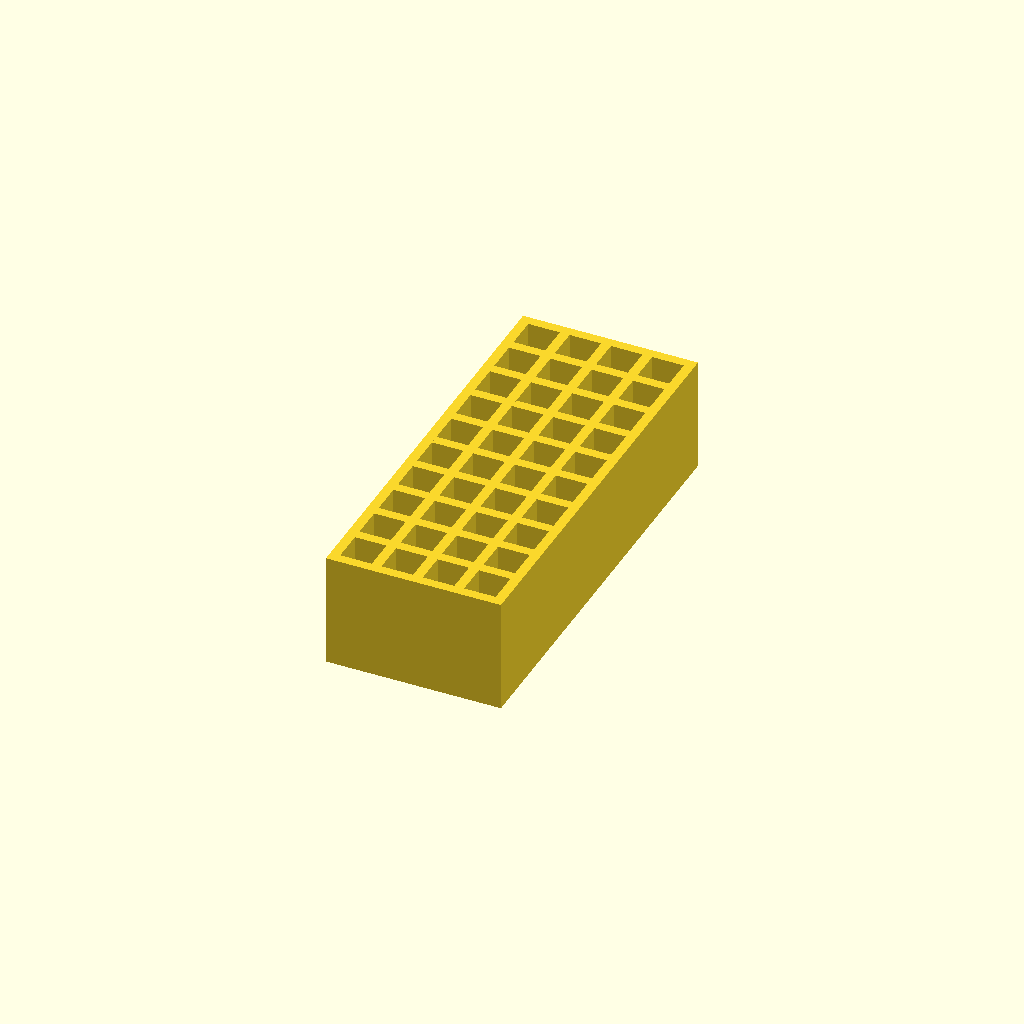
Cell 1: rendered with the file's own defaults.
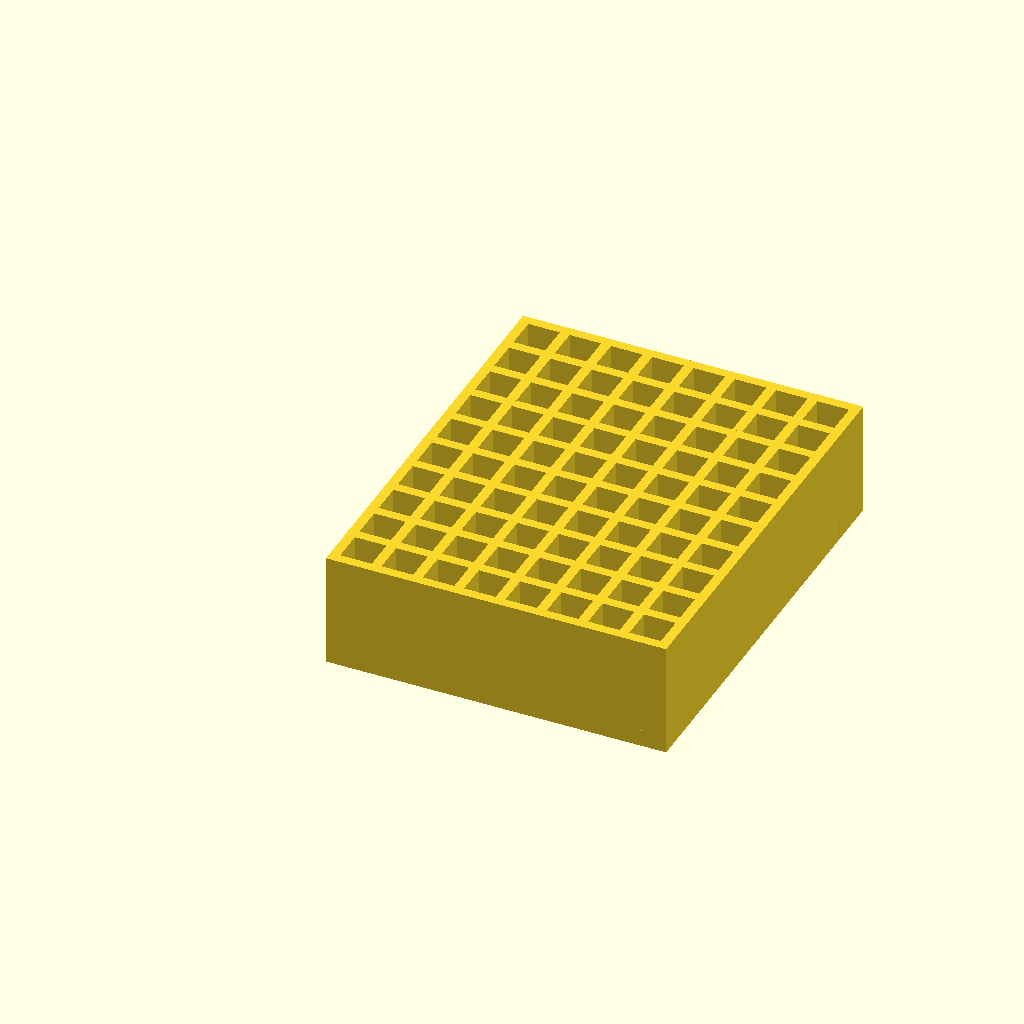
Cell 2: GRID_COLS = 8 (everything else at default).
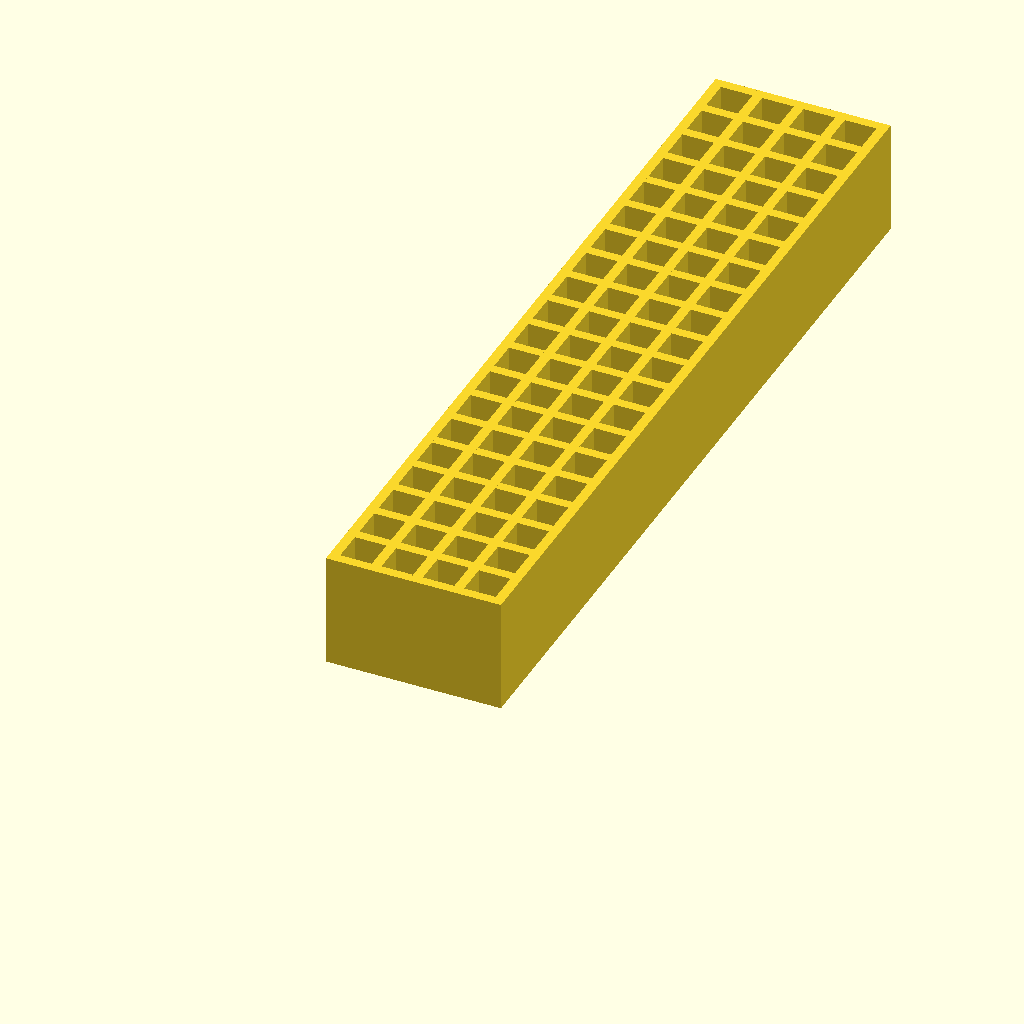
Cell 3: GRID_ROWS = 20 (everything else at default).
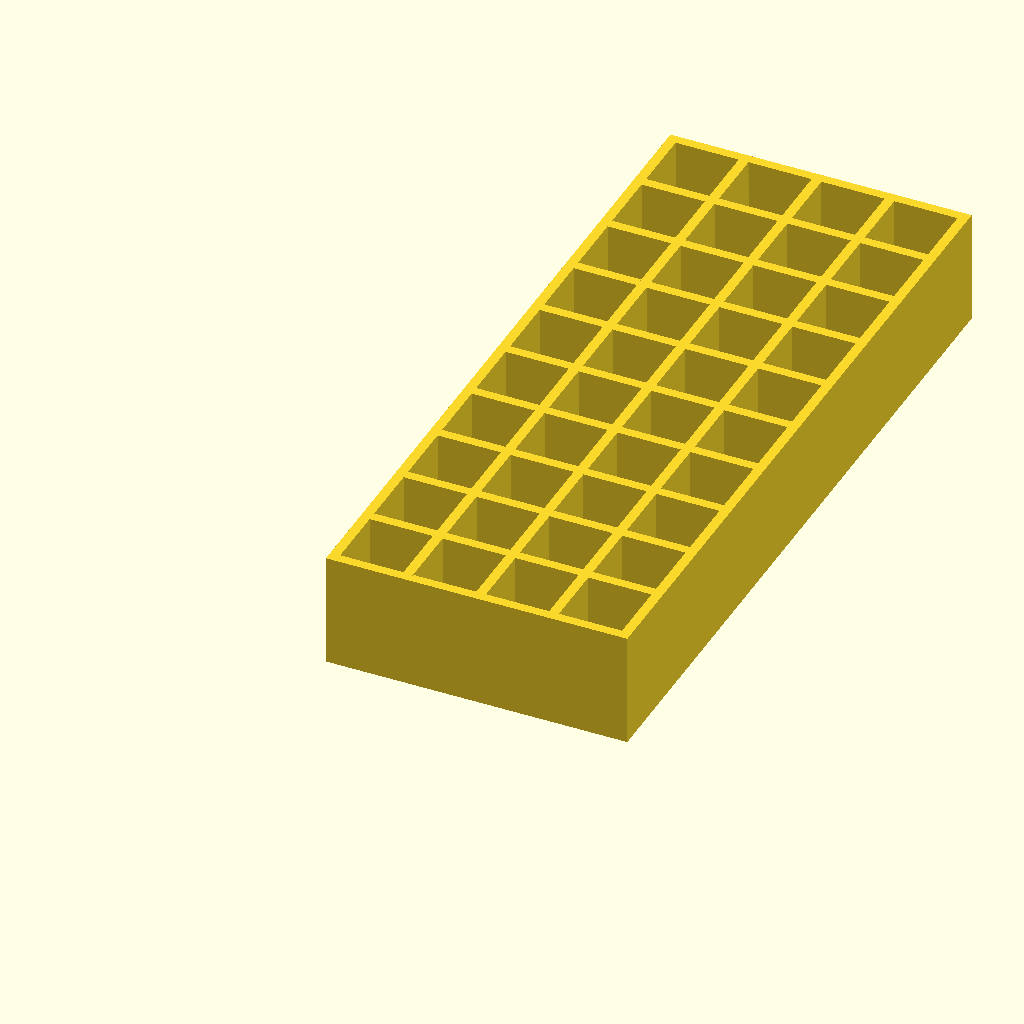
Cell 4: the same model with CELL_SIZE = 26.
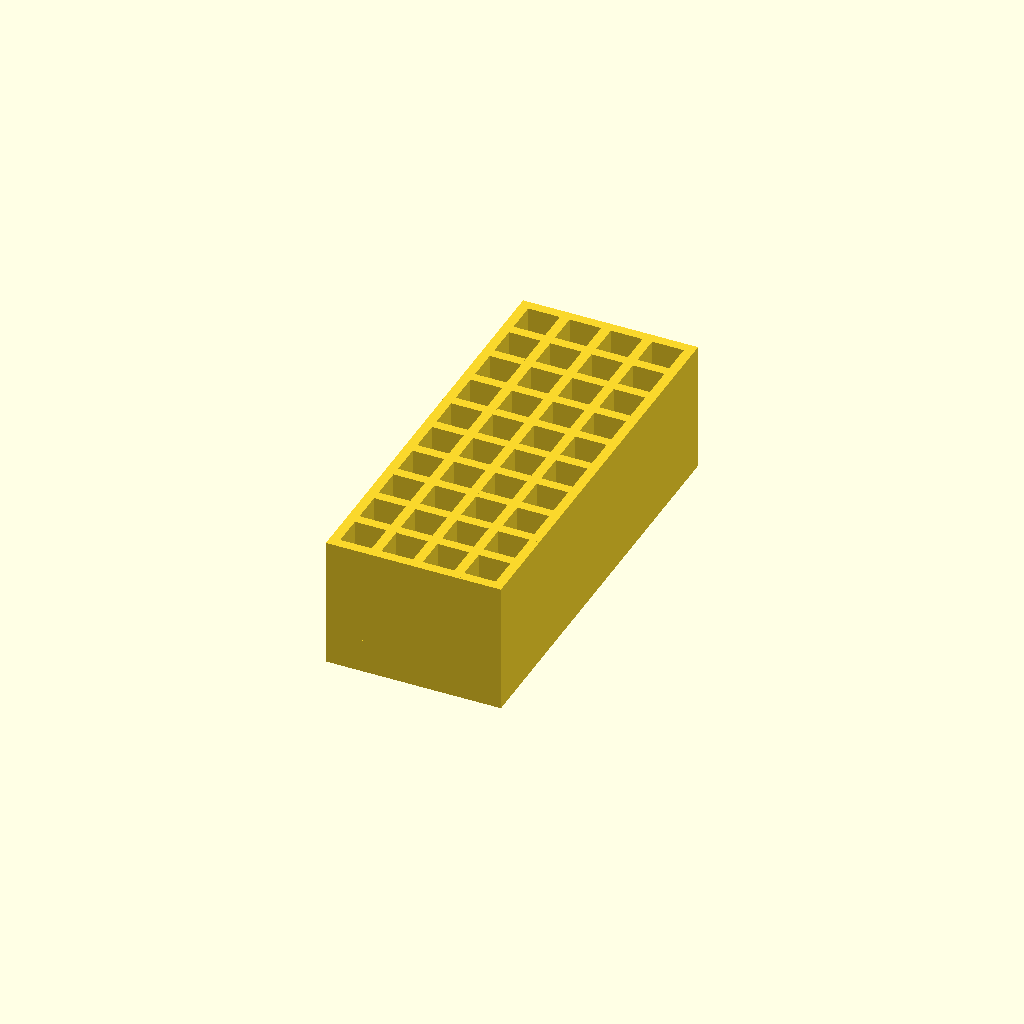
Cell 5: FLOOR_HEIGHT = 14 (everything else at default).
One fixed orthographic camera (rotation 55°, 0°, 25°; colour scheme Cornfield) for every cell.
OpenSCAD source file celsis_rack/cuvette_rack.scad:
// Cuvette Rack for Biology Tubes
// Parametric design for 4x10 grid with solid walls

$fn = 50;

// Grid dimensions
GRID_COLS = 4;
GRID_ROWS = 10;
CELL_SIZE = 13;  // mm, space per tube

// Floor parameters
FLOOR_HEIGHT = 7;  // mm
DIVETTE_OD = 7;    // mm, outer diameter of tube indent
DIVETTE_DEPTH = 3; // mm, depth of tube indent

// Wall parameters
WALL_HEIGHT = 40;      // mm, height above floor
WALL_THICKNESS = 4;    // mm

// Calculated dimensions
// (n+1) walls + n tube slots in each direction
TOTAL_WIDTH = (GRID_COLS + 1) * WALL_THICKNESS + GRID_COLS * CELL_SIZE;   // X direction
TOTAL_DEPTH = (GRID_ROWS + 1) * WALL_THICKNESS + GRID_ROWS * CELL_SIZE;   // Y direction
TOTAL_HEIGHT = FLOOR_HEIGHT + WALL_HEIGHT;

// Floor plate with divettes for each tube
module floor_plate() {
    difference() {
        // Solid floor
        cube([TOTAL_WIDTH, TOTAL_DEPTH, FLOOR_HEIGHT]);

        // Cut divettes for each tube position
        for (col = [0 : GRID_COLS - 1]) {
            for (row = [0 : GRID_ROWS - 1]) {
                translate([
                    WALL_THICKNESS + col * (CELL_SIZE + WALL_THICKNESS) + CELL_SIZE / 2,
                    WALL_THICKNESS + row * (CELL_SIZE + WALL_THICKNESS) + CELL_SIZE / 2,
                    FLOOR_HEIGHT - DIVETTE_DEPTH
                ])
                cylinder(d = DIVETTE_OD, h = DIVETTE_DEPTH + 0.01);
            }
        }
    }
}

// Single solid wall segment
// Wall runs along X axis, height in Z, thickness in Y
// num_cells: number of tube cells this wall spans
module grid_wall(num_cells, thickness) {
    wall_length = (num_cells + 1) * WALL_THICKNESS + num_cells * CELL_SIZE;
    cube([wall_length, thickness, TOTAL_HEIGHT]);
}

// All walls forming the grid
module wall_grid() {
    // Walls running in X direction (GRID_ROWS + 1 walls)
    for (row = [0 : GRID_ROWS]) {
        translate([0, row * (CELL_SIZE + WALL_THICKNESS), 0])
        grid_wall(GRID_COLS, WALL_THICKNESS);
    }

    // Walls running in Y direction (GRID_COLS + 1 walls)
    for (col = [0 : GRID_COLS]) {
        translate([col * (CELL_SIZE + WALL_THICKNESS) + WALL_THICKNESS, 0, 0])
        rotate([0, 0, 90])
        grid_wall(GRID_ROWS, WALL_THICKNESS);
    }
}

// Main assembly
module cuvette_rack() {
    floor_plate();
    wall_grid();
}

// Render
cuvette_rack();
Parameter table extracted from the source (name, type, default, range or options):
GRID_COLS: number, default 4
GRID_ROWS: number, default 10
CELL_SIZE: number, default 13
FLOOR_HEIGHT: number, default 7
DIVETTE_OD: number, default 7
DIVETTE_DEPTH: number, default 3
WALL_HEIGHT: number, default 40
WALL_THICKNESS: number, default 4
